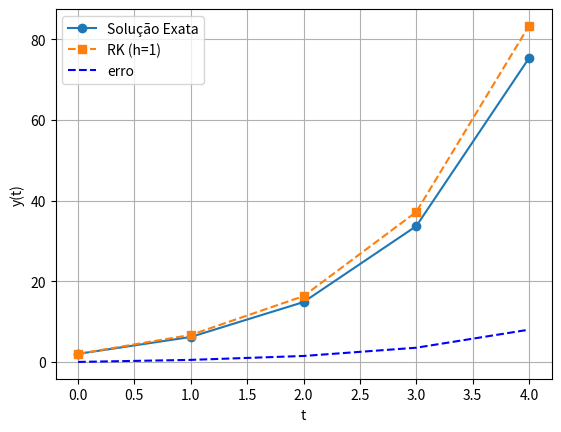

This chart was generated by the following Python code:
import numpy as np
import matplotlib.pyplot as plt

# Função do PVI: y' = 4 e^(0.8 t) - 0.5 y
def f(t, y):
    return 4 * np.exp(0.8 * t) - 0.5 * y

# Solução analítica
def analitica(t):
    return (4 / 1.3) * (np.exp(0.8 * t) - np.exp(-0.5 * t)) + 2 * np.exp(-0.5 * t)

# Parâmetros do problema
a= 0
b= 4
n= 4
h = (b-a)/n
t = np.linspace(0, 4, 5)  # 0, 1, 2, 3, 4
y = np.zeros(5)
Ept = np.zeros(n+1)

# Condição inicial
y[0] = 2


# Método de Runge-Kutta de 2 ordem
for i in range(0, 4):
    k1 = h * f(t[i], y[i])
    k2 = h * f(t[i] + h, y[i] + k1 * h)
    y[i + 1] = y[i] + 1/2*(k1 + k2)
    Ept[i + 1] = abs((analitica(t[i + 1]) - y[i + 1]) / analitica(t[i + 1]) * 100)
print (y)

# Solução exata
y_exata = analitica(t)

# Erro absoluto
erro = np.abs(y_exata - y)

# Gráfico
plt.plot(t, y_exata, 'o-', label='Solução Exata')
plt.plot(t, y, 's--', label='RK (h=1)')
plt.plot(t, erro, 'b--', label='erro')
plt.xlabel('t')
plt.ylabel('y(t)')
plt.legend()
plt.grid(True)
plt.show()